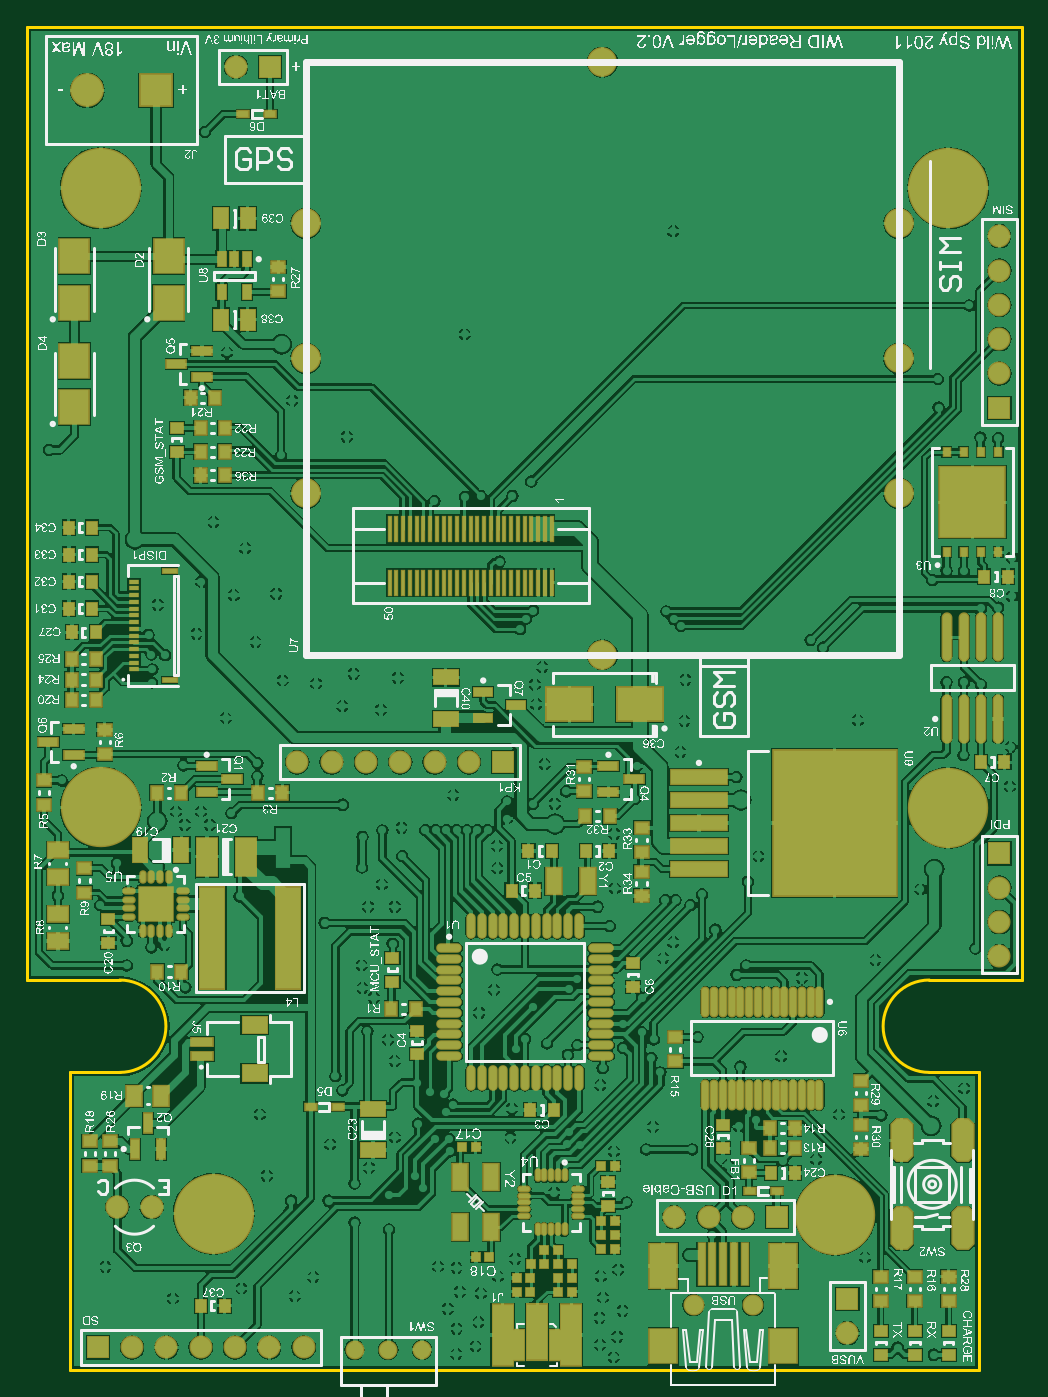
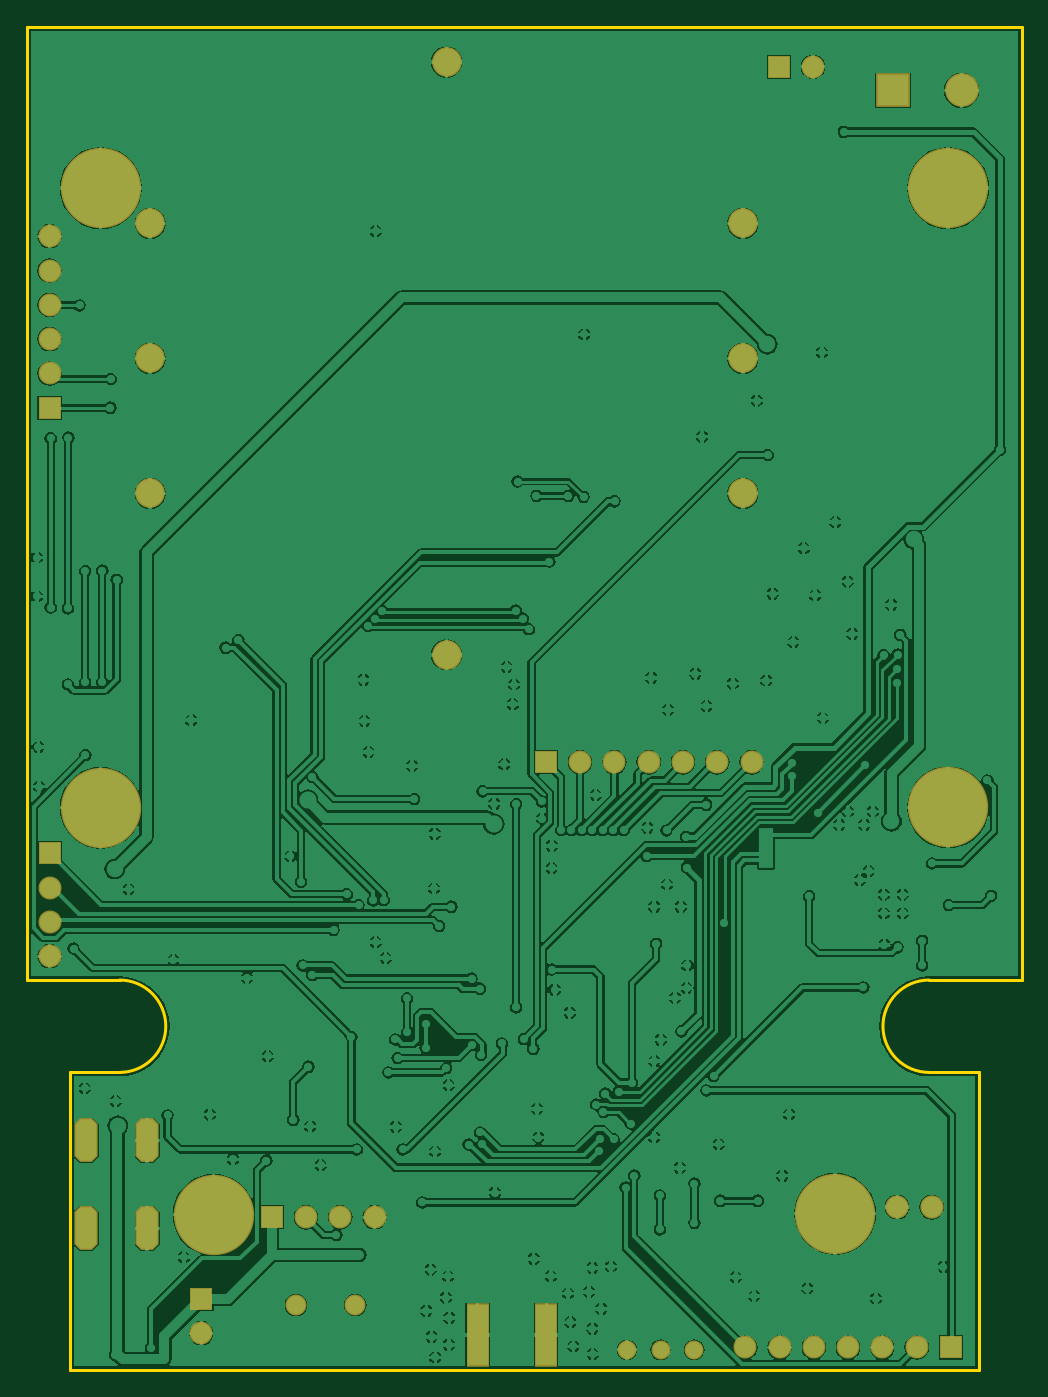
Circuit board: 6 layer files. Board 73.7 x 99.5 mm.
- bottom_copper: WIDLogger_V2R1.GBL (161441 bytes)
- bottom_mask: WIDLogger_V2R1.GBS (5988 bytes)
- outline: WIDLogger_V2R1.GKO (5052 bytes)
- top_copper: WIDLogger_V2R1.GTL (245809 bytes)
- top_silk: WIDLogger_V2R1.GTO (1089138 bytes)
- top_mask: WIDLogger_V2R1.GTS (14541 bytes)

=== bottom_copper: WIDLogger_V2R1.GBL (161441 bytes, source omitted) ===
=== bottom_mask: WIDLogger_V2R1.GBS (5988 bytes, source omitted) ===
=== outline: WIDLogger_V2R1.GKO ===
%FSLAX25Y25*%
%MOIN*%
G70*
G01*
G75*
G04 Layer_Color=16711935*
%ADD10R,0.02362X0.02362*%
%ADD11R,0.05512X0.02362*%
%ADD12R,0.05315X0.02362*%
%ADD13R,0.03740X0.03150*%
%ADD14R,0.02953X0.03543*%
%ADD15R,0.07087X0.04134*%
%ADD16R,0.03150X0.01969*%
%ADD17R,0.08465X0.09843*%
%ADD18R,0.01969X0.02362*%
%ADD19R,0.18898X0.20315*%
%ADD20O,0.02362X0.13583*%
%ADD21O,0.01772X0.08268*%
%ADD22R,0.05906X0.16142*%
%ADD23R,0.05906X0.17716*%
%ADD24R,0.04134X0.08661*%
%ADD25R,0.05906X0.11024*%
%ADD26R,0.06102X0.02362*%
%ADD27R,0.07087X0.04724*%
%ADD28R,0.03937X0.01181*%
%ADD29R,0.02756X0.01181*%
%ADD30R,0.03150X0.03740*%
%ADD31R,0.03543X0.02953*%
%ADD32O,0.01181X0.03150*%
%ADD33O,0.03150X0.01181*%
%ADD34R,0.04331X0.07480*%
%ADD35R,0.04134X0.07087*%
%ADD36R,0.05709X0.04331*%
%ADD37R,0.04331X0.07480*%
%ADD38O,0.02165X0.06890*%
%ADD39O,0.06890X0.02165*%
%ADD40R,0.00984X0.07087*%
%ADD41R,0.04331X0.05709*%
%ADD42R,0.02362X0.05512*%
%ADD43R,0.07874X0.12992*%
%ADD44R,0.07874X0.09843*%
%ADD45R,0.01969X0.12205*%
%ADD46R,0.09843X0.09843*%
%ADD47O,0.03150X0.01378*%
%ADD48O,0.01378X0.03150*%
%ADD49R,0.07087X0.29528*%
%ADD50R,0.02362X0.04134*%
%ADD51R,0.04134X0.05906*%
%ADD52R,0.13189X0.09646*%
%ADD53R,0.35827X0.42323*%
%ADD54R,0.16339X0.03937*%
%ADD55C,0.01000*%
%ADD56C,0.01200*%
%ADD57C,0.03000*%
%ADD58C,0.04000*%
%ADD59C,0.02000*%
%ADD60C,0.01500*%
%ADD61C,0.00800*%
%ADD62R,0.00653X0.00435*%
%ADD63R,0.02142X0.00344*%
%ADD64R,0.04702X0.00344*%
%ADD65R,0.00286X0.00429*%
%ADD66R,0.00262X0.00395*%
%ADD67R,0.00248X0.00441*%
%ADD68R,0.00441X0.00236*%
%ADD69R,0.00280X0.00186*%
%ADD70R,0.00239X0.00358*%
%ADD71R,0.00239X0.00358*%
%ADD72R,0.00342X0.00386*%
%ADD73R,0.00342X0.00386*%
%ADD74R,0.01705X0.01280*%
%ADD75R,0.01705X0.00581*%
%ADD76R,0.04134X0.11614*%
%ADD77R,0.06299X0.06988*%
%ADD78R,0.07776X0.02559*%
%ADD79R,0.03937X0.04715*%
%ADD80R,0.07569X0.07569*%
G04:AMPARAMS|DCode=81|XSize=120mil|YSize=60mil|CornerRadius=0mil|HoleSize=0mil|Usage=FLASHONLY|Rotation=90.000|XOffset=0mil|YOffset=0mil|HoleType=Round|Shape=Octagon|*
%AMOCTAGOND81*
4,1,8,0.01500,0.06000,-0.01500,0.06000,-0.03000,0.04500,-0.03000,-0.04500,-0.01500,-0.06000,0.01500,-0.06000,0.03000,-0.04500,0.03000,0.04500,0.01500,0.06000,0.0*
%
%ADD81OCTAGOND81*%

%ADD82C,0.04724*%
%ADD83R,0.05906X0.05906*%
%ADD84C,0.05906*%
%ADD85R,0.05906X0.05906*%
%ADD86R,0.09055X0.09055*%
%ADD87C,0.09055*%
%ADD88C,0.22638*%
%ADD89C,0.07874*%
%ADD90C,0.06000*%
%ADD91C,0.05315*%
%ADD92C,0.02400*%
%ADD93C,0.05000*%
%ADD94C,0.04800*%
%ADD95R,0.00613X0.00499*%
%ADD96C,0.00984*%
%ADD97C,0.02362*%
%ADD98C,0.00400*%
%ADD99C,0.00787*%
%ADD100C,0.00591*%
%ADD101C,0.00492*%
%ADD102C,0.01969*%
%ADD103C,0.00700*%
%ADD104R,0.06299X0.02165*%
%ADD105R,0.02165X0.10236*%
%ADD106R,0.02165X0.06299*%
%ADD107R,0.01378X0.03150*%
%ADD108R,0.01280X0.03051*%
%ADD109R,0.03162X0.03162*%
%ADD110R,0.06312X0.03162*%
%ADD111R,0.06115X0.03162*%
%ADD112R,0.04540X0.03950*%
%ADD113R,0.03753X0.04343*%
%ADD114R,0.07887X0.04934*%
%ADD115R,0.03950X0.02769*%
%ADD116R,0.09265X0.10642*%
%ADD117R,0.02769X0.03162*%
%ADD118R,0.19698X0.21115*%
%ADD119O,0.03162X0.14383*%
%ADD120O,0.02572X0.09068*%
%ADD121R,0.06706X0.16942*%
%ADD122R,0.06706X0.18517*%
%ADD123R,0.04934X0.09461*%
%ADD124R,0.06706X0.11824*%
%ADD125R,0.06902X0.03162*%
%ADD126R,0.07887X0.05524*%
%ADD127R,0.04737X0.01981*%
%ADD128R,0.03136X0.01561*%
%ADD129R,0.03950X0.04540*%
%ADD130R,0.04343X0.03753*%
%ADD131O,0.01981X0.03950*%
%ADD132O,0.03950X0.01981*%
%ADD133R,0.05131X0.08280*%
%ADD134R,0.04934X0.07887*%
%ADD135R,0.06509X0.05131*%
%ADD136R,0.05131X0.08280*%
%ADD137O,0.02745X0.07470*%
%ADD138O,0.07470X0.02745*%
%ADD139R,0.01564X0.07667*%
%ADD140R,0.05131X0.06509*%
%ADD141R,0.03162X0.06312*%
%ADD142R,0.08674X0.13792*%
%ADD143R,0.08674X0.10642*%
%ADD144R,0.02749X0.12985*%
%ADD145R,0.10642X0.10642*%
%ADD146O,0.03930X0.02158*%
%ADD147O,0.02158X0.03930*%
%ADD148R,0.07887X0.30328*%
%ADD149R,0.03162X0.04934*%
%ADD150R,0.04934X0.06706*%
%ADD151R,0.13989X0.10446*%
%ADD152R,0.36627X0.43123*%
%ADD153R,0.17139X0.04737*%
G04:AMPARAMS|DCode=154|XSize=128mil|YSize=68mil|CornerRadius=0mil|HoleSize=0mil|Usage=FLASHONLY|Rotation=90.000|XOffset=0mil|YOffset=0mil|HoleType=Round|Shape=Octagon|*
%AMOCTAGOND154*
4,1,8,0.01700,0.06400,-0.01700,0.06400,-0.03400,0.04700,-0.03400,-0.04700,-0.01700,-0.06400,0.01700,-0.06400,0.03400,-0.04700,0.03400,0.04700,0.01700,0.06400,0.0*
%
%ADD154OCTAGOND154*%

%ADD155C,0.05524*%
%ADD156R,0.06706X0.06706*%
%ADD157C,0.06706*%
%ADD158R,0.06706X0.06706*%
%ADD159R,0.09855X0.09855*%
%ADD160C,0.09855*%
%ADD161C,0.23438*%
%ADD162C,0.08674*%
%ADD163C,0.06800*%
%ADD164C,0.06115*%
D55*
X1208110Y1267835D02*
G03*
X1208110Y1294764I0J13465D01*
G01*
X1444134D02*
G03*
X1444134Y1267835I0J-13465D01*
G01*
X1181102Y1572638D02*
X1471043D01*
X1181102Y1294764D02*
Y1572638D01*
X1193602Y1181102D02*
Y1267835D01*
X1181102Y1294764D02*
X1208110D01*
X1193602Y1267835D02*
X1208110D01*
X1193602Y1181102D02*
X1458642D01*
X1444134Y1267835D02*
X1458642D01*
X1444134Y1294764D02*
X1471142D01*
X1458642Y1181102D02*
Y1267835D01*
X1471142Y1294764D02*
Y1572638D01*
M02*

=== top_copper: WIDLogger_V2R1.GTL (245809 bytes, source omitted) ===
=== top_silk: WIDLogger_V2R1.GTO (1089138 bytes, source omitted) ===
=== top_mask: WIDLogger_V2R1.GTS (14541 bytes, source omitted) ===
